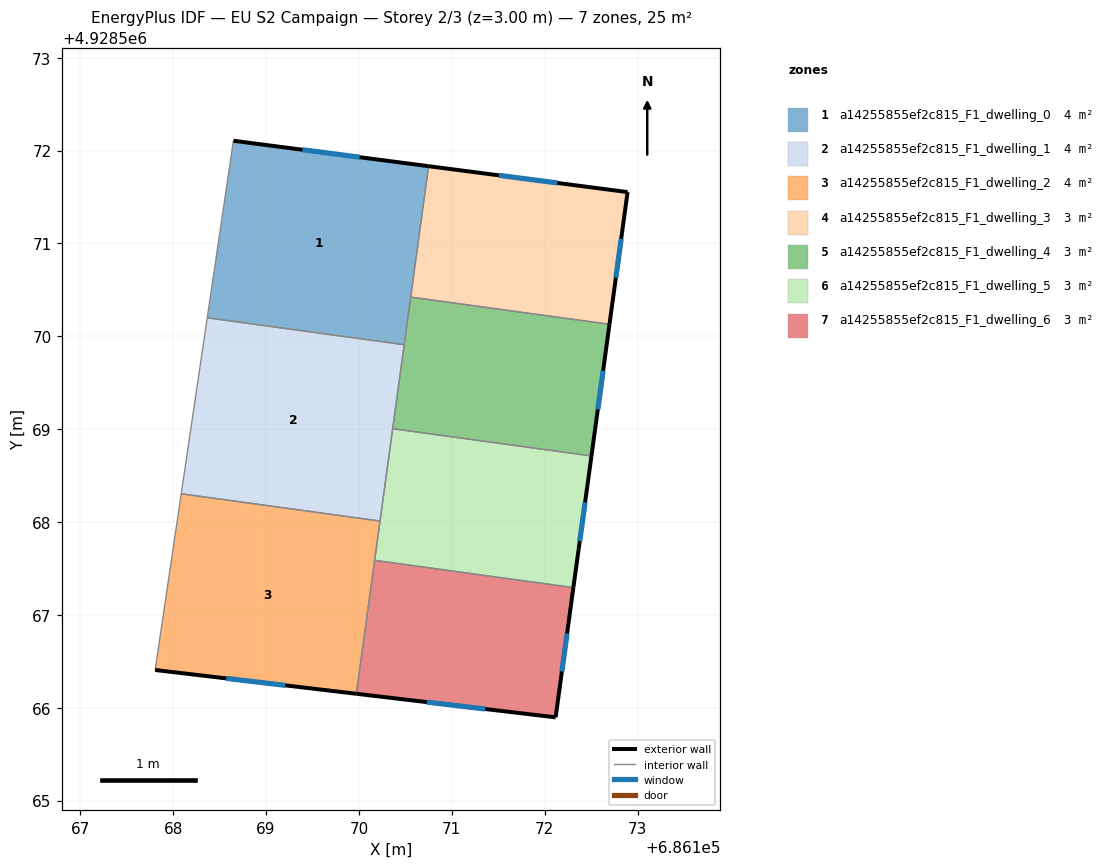
=== STOREY PLAN SPEC (per zone: floor XY polygon, exterior-wall plan segments, windows/doors) ===
zone 1: a14255855ef2c815_F1_dwelling_0  (4.1 m²)
  floor: (686170.49, 4928569.91) (686170.75, 4928571.83) (686168.65, 4928572.11) (686168.37, 4928570.20)
  exterior wall: (686168.65, 4928572.11) – (686170.75, 4928571.83)  [2.1 m]
    window: (686169.39, 4928572.01) – (686170.01, 4928571.93)  [0.5 m²]
  interior walls: 4
zone 2: a14255855ef2c815_F1_dwelling_1  (4.1 m²)
  floor: (686170.23, 4928568.01) (686170.49, 4928569.91) (686168.37, 4928570.20) (686168.09, 4928568.30)
  interior walls: 5
zone 3: a14255855ef2c815_F1_dwelling_2  (4.1 m²)
  floor: (686169.97, 4928566.15) (686170.23, 4928568.01) (686168.09, 4928568.30) (686167.81, 4928566.41)
  exterior wall: (686169.97, 4928566.15) – (686167.81, 4928566.41)  [2.2 m]
    window: (686169.21, 4928566.24) – (686168.57, 4928566.32)  [0.6 m²]
  interior walls: 4
zone 4: a14255855ef2c815_F1_dwelling_3  (3.1 m²)
  floor: (686172.70, 4928570.13) (686172.89, 4928571.55) (686170.75, 4928571.83) (686170.56, 4928570.42)
  exterior wall: (686170.75, 4928571.83) – (686172.89, 4928571.55)  [2.2 m]
    window: (686171.51, 4928571.73) – (686172.14, 4928571.65)  [0.6 m²]
  exterior wall: (686172.89, 4928571.55) – (686172.70, 4928570.13)  [1.4 m]
    window: (686172.82, 4928571.05) – (686172.77, 4928570.63)  [0.4 m²]
  interior walls: 2
zone 5: a14255855ef2c815_F1_dwelling_4  (3.1 m²)
  floor: (686172.50, 4928568.71) (686172.70, 4928570.13) (686170.56, 4928570.42) (686170.36, 4928569.00)
  exterior wall: (686172.70, 4928570.13) – (686172.50, 4928568.71)  [1.4 m]
    window: (686172.63, 4928569.63) – (686172.57, 4928569.21)  [0.4 m²]
  interior walls: 4
zone 6: a14255855ef2c815_F1_dwelling_5  (3.1 m²)
  floor: (686172.31, 4928567.29) (686172.50, 4928568.71) (686170.36, 4928569.00) (686170.17, 4928567.59)
  exterior wall: (686172.50, 4928568.71) – (686172.31, 4928567.29)  [1.4 m]
    window: (686172.44, 4928568.21) – (686172.38, 4928567.79)  [0.4 m²]
  interior walls: 4
zone 7: a14255855ef2c815_F1_dwelling_6  (3.1 m²)
  floor: (686172.12, 4928565.90) (686172.31, 4928567.29) (686170.17, 4928567.59) (686169.97, 4928566.15)
  exterior wall: (686172.31, 4928567.29) – (686172.12, 4928565.90)  [1.4 m]
    window: (686172.24, 4928566.80) – (686172.19, 4928566.39)  [0.4 m²]
  exterior wall: (686172.12, 4928565.90) – (686169.97, 4928566.15)  [2.2 m]
    window: (686171.36, 4928565.99) – (686170.73, 4928566.06)  [0.6 m²]
  interior walls: 2

=== DERIVED (storey summary) ===
Building: EU S2 Campaign
Storey: 2 of 3  (floor level z = 3.00 m)
Storey gross floor area: 24.7 m²
Zones on this storey: 7
  - a14255855ef2c815_F1_dwelling_0: floor 4.1 m²; exterior wall 2.1 m (6.4 m²); 1 window(s) 0.5 m²; WWR 8.6%
  - a14255855ef2c815_F1_dwelling_1: floor 4.1 m²
  - a14255855ef2c815_F1_dwelling_2: floor 4.1 m²; exterior wall 2.2 m (6.5 m²); 1 window(s) 0.6 m²; WWR 8.6%
  - a14255855ef2c815_F1_dwelling_3: floor 3.1 m²; exterior wall 3.6 m (10.8 m²); 2 window(s) 0.9 m²; WWR 8.6%
  - a14255855ef2c815_F1_dwelling_4: floor 3.1 m²; exterior wall 1.4 m (4.3 m²); 1 window(s) 0.4 m²; WWR 8.6%
  - a14255855ef2c815_F1_dwelling_5: floor 3.1 m²; exterior wall 1.4 m (4.3 m²); 1 window(s) 0.4 m²; WWR 8.6%
  - a14255855ef2c815_F1_dwelling_6: floor 3.1 m²; exterior wall 3.6 m (10.7 m²); 2 window(s) 0.9 m²; WWR 8.6%
Zone adjacency (shared interzone walls):
  - a14255855ef2c815_F1_dwelling_0 ↔ a14255855ef2c815_F1_dwelling_1
  - a14255855ef2c815_F1_dwelling_0 ↔ a14255855ef2c815_F1_dwelling_3
  - a14255855ef2c815_F1_dwelling_0 ↔ a14255855ef2c815_F1_dwelling_4
  - a14255855ef2c815_F1_dwelling_1 ↔ a14255855ef2c815_F1_dwelling_2
  - a14255855ef2c815_F1_dwelling_1 ↔ a14255855ef2c815_F1_dwelling_4
  - a14255855ef2c815_F1_dwelling_1 ↔ a14255855ef2c815_F1_dwelling_5
  - a14255855ef2c815_F1_dwelling_2 ↔ a14255855ef2c815_F1_dwelling_5
  - a14255855ef2c815_F1_dwelling_2 ↔ a14255855ef2c815_F1_dwelling_6
  - a14255855ef2c815_F1_dwelling_3 ↔ a14255855ef2c815_F1_dwelling_4
  - a14255855ef2c815_F1_dwelling_4 ↔ a14255855ef2c815_F1_dwelling_5
  - a14255855ef2c815_F1_dwelling_5 ↔ a14255855ef2c815_F1_dwelling_6